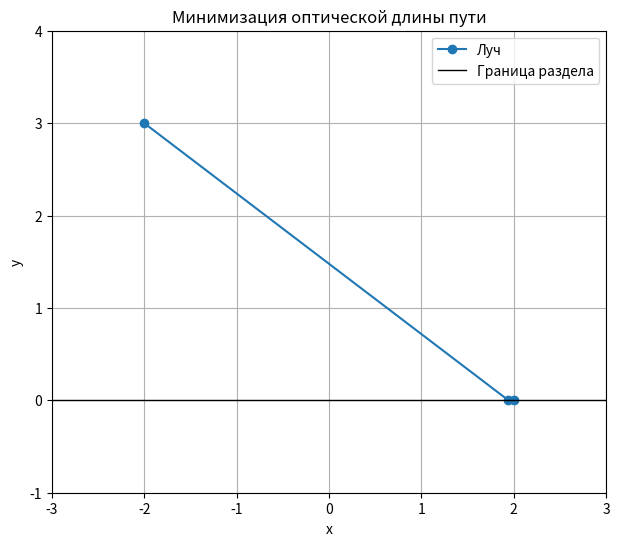

Reproduce this figure in Python.
import numpy as np
import matplotlib.pyplot as plt
def snells_law(n1, n2, theta1):
  sin_theta2 = (n1 / n2) * np.sin(theta1)
  if abs(sin_theta2) > 1:
    return None  # Полное внутреннее отражение
  else:
    return np.asin(sin_theta2)
def optical_path_length(n1, n2, a, b, x, L, theta1):
  if snells_law(n1, n2, theta1) is None:
      return float('inf')
  theta2 = snells_law(n1, n2, theta1)
  path1 = np.sqrt((x - a)**2 + b**2)
  path2 = np.sqrt((L - x)**2 )
  return n1 * path1 + n2 * path2
def find_optimal_angle(n1, n2, a, b, L, num_angles=100):
    min_path_length = float('inf')
    optimal_theta1 = None
    best_x = None
    theta1_values = np.linspace(0, np.pi/2, num_angles)
    for theta1 in theta1_values:
        x = a + b/np.tan(theta1) if np.tan(theta1) !=0 else a
        if x < min(a,L) or x > max(a,L):
          continue
        path_length = optical_path_length(n1, n2, a, b, x, L, theta1)
        if path_length < min_path_length:
            min_path_length = path_length
            optimal_theta1 = theta1
            best_x = x
    return optimal_theta1, min_path_length, best_x
n1 = 1.0
n2 = 1.5
a = -2
b = 3
L = 2
optimal_theta1, min_path_length, best_x = find_optimal_angle(n1, n2, a, b, L)
if optimal_theta1 is not None:
    print(f"Оптимальный угол падения (theta1): {np.degrees(optimal_theta1):.2f} градусов")
    print(f"Минимальная оптическая длина пути: {min_path_length:.4f}")
    print(f"Точка преломления (x): {best_x:.4f}")
    x_points = [a, best_x, L]
    y_points = [b, 0, 0]
    plt.figure(figsize=(8, 6))
    plt.plot(x_points, y_points, marker='o', linestyle='-', label="Луч")
    plt.axhline(0, color='black', linewidth=1, label="Граница раздела")
    plt.xlabel("x")
    plt.ylabel("y")
    plt.title("Минимизация оптической длины пути")
    plt.legend()
    plt.grid(True)
    plt.xlim(a - 1, L + 1)
    plt.ylim(-1, b + 1)
    plt.gca().set_aspect('equal', adjustable='box')
    plt.show()
else:
    print("Не найдено решения: полное внутреннее отражение")
